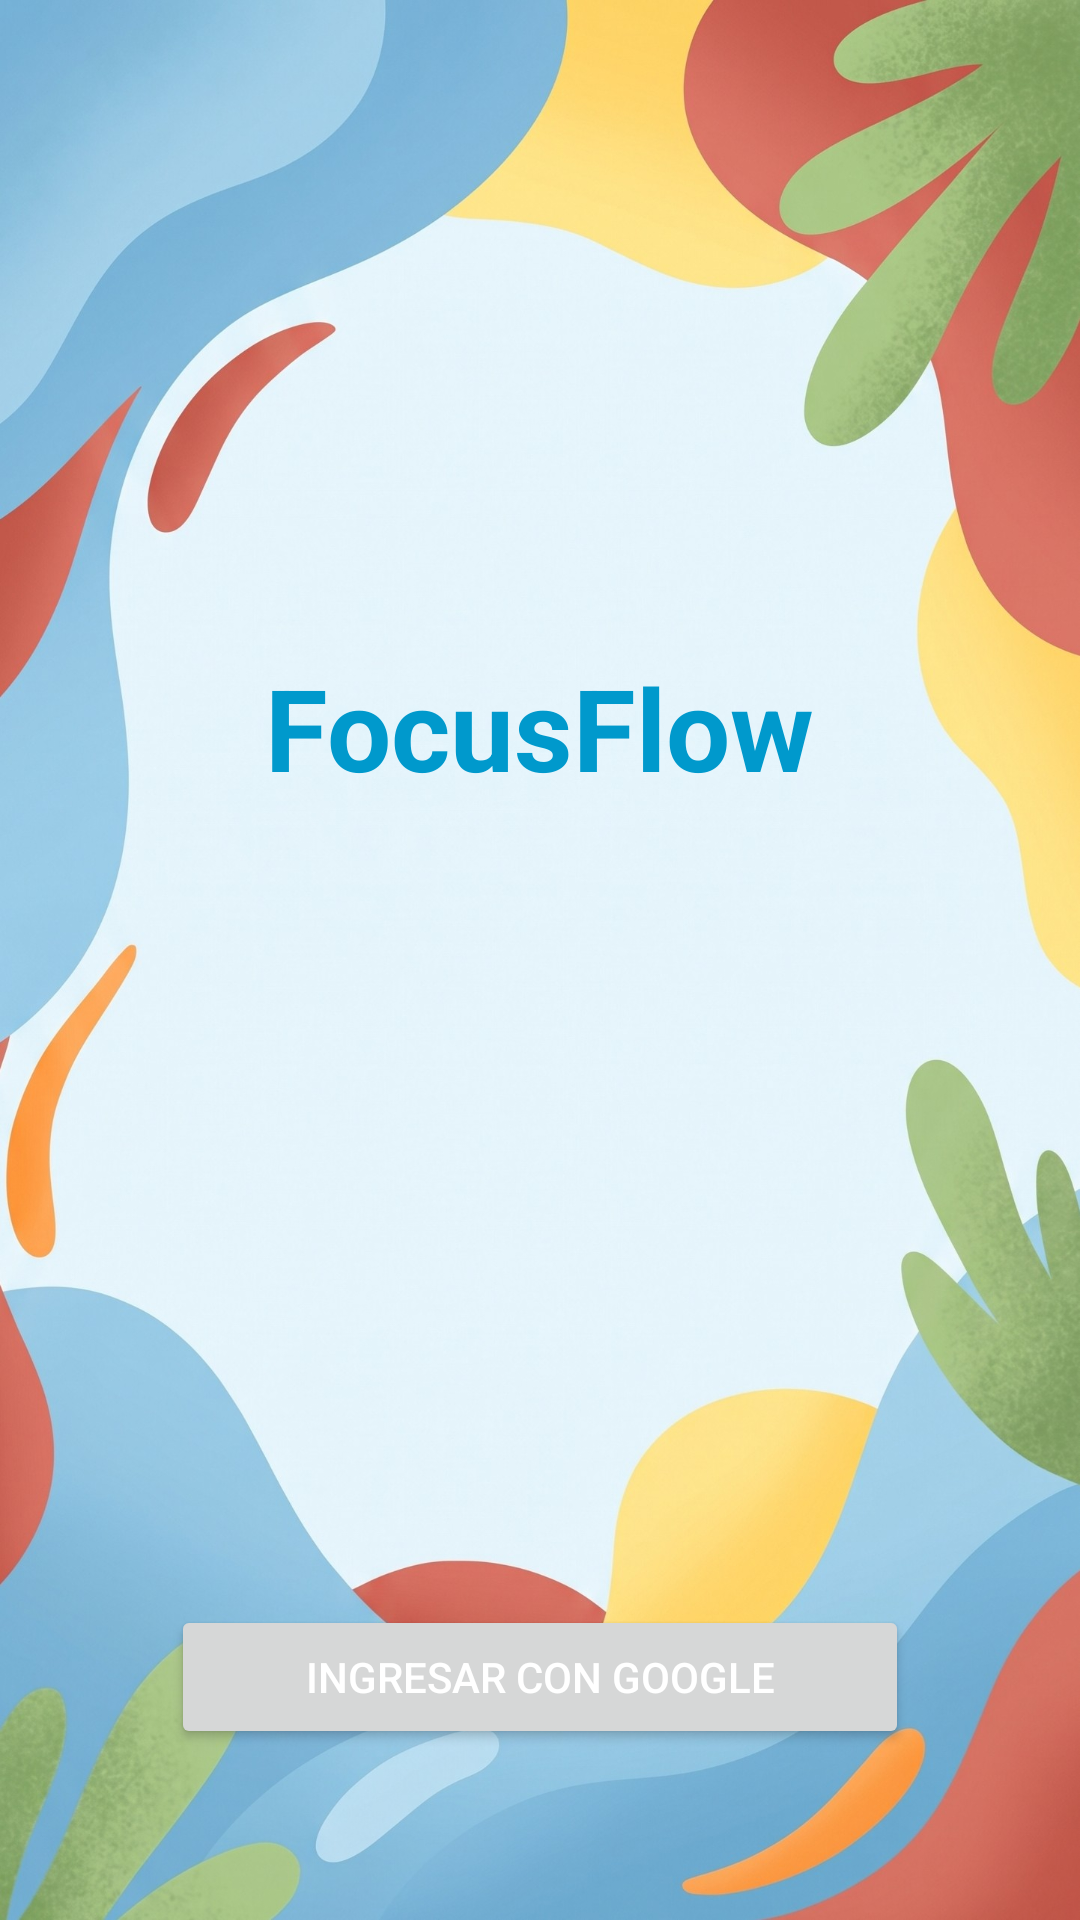

The Android layout XML behind this screen, and the referenced resources:
<!-- AndroidManifest.xml: application theme Theme.ProyectoMovilParaPersonasConDiscapacidad -->
<!-- res/layout/activity_main.xml -->
<?xml version="1.0" encoding="utf-8"?>
<LinearLayout xmlns:android="http://schemas.android.com/apk/res/android"
    xmlns:tools="http://schemas.android.com/tools"
    android:id="@+id/main"
    android:layout_width="match_parent"
    android:layout_height="match_parent"
    android:background="@drawable/fondo"
    android:orientation="vertical"
    android:padding="37dp"
    tools:context=".MainActivity">


    <TextView
        android:id="@+id/textTitulo"
        android:layout_width="wrap_content"
        android:layout_height="wrap_content"
        android:layout_gravity="center_horizontal"
        android:layout_marginTop="180dp"
        android:text="FocusFlow"
        android:textColor="@android:color/holo_blue_dark"
        android:textSize="38sp"
        android:textStyle="bold" />

    <View
        android:layout_width="327dp"
        android:layout_height="388dp"
        android:layout_weight="1" />


    <Button
        android:id="@+id/btnIngresar"
        android:layout_width="match_parent"
        android:layout_height="wrap_content"
        android:layout_margin="20dp"
        android:padding="12dp"
        android:textColor="@android:color/white"

        android:text="Ingresar Con Google" />

</LinearLayout>
<!-- resources referenced by this layout -->
<resources>
  <!-- drawable fondo: jpeg bitmap (drawable, 256611 bytes) -->
  <style name="Theme.ProyectoMovilParaPersonasConDiscapacidad" parent="Base.Theme.ProyectoMovilParaPersonasConDiscapacidad" />
  <style name="Base.Theme.ProyectoMovilParaPersonasConDiscapacidad" parent="Theme.Material3.DayNight.NoActionBar">
          
          
      </style>
</resources>
